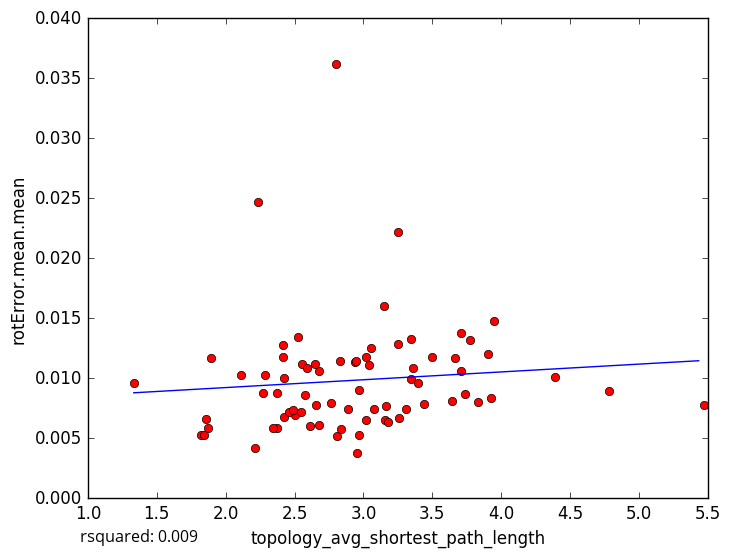

Data behind this chart, as committed beside it:
topology_avg_shortest_path_length, rotError.mean.mean
3.15, 0.01602
2.801, 0.03618
3.641, 0.008123
2.807, 0.005181
2.885, 0.007453
2.956, 0.003803
1.818, 0.005305
2.935, 0.01133
2.427, 0.01004
3.344, 0.00992
3.158, 0.006543
2.838, 0.005747
3.176, 0.006322
2.676, 0.006095
2.5, 0.006951
1.842, 0.005229
2.21, 0.004196
1.875, 0.005868
3.833, 0.008033
1.333, 0.009576
3.016, 0.01181
2.421, 0.006808
2.42, 0.0128
2.111, 0.01026
2.232, 0.02467
3.308, 0.007418
2.269, 0.008772
2.458, 0.007194
1.895, 0.01166
3.251, 0.02217
5.473, 0.007739
3.165, 0.007669
3.054, 0.01248
2.967, 0.009052
3.947, 0.01473
3.253, 0.01281
3.776, 0.01318
3.705, 0.01057
2.372, 0.005866
3.668, 0.01165
3.361, 0.01082
2.485, 0.00737
3.906, 0.01201
3.395, 0.009627
2.681, 0.01058
4.779, 0.008907
2.556, 0.01122
3.71, 0.01377
3.348, 0.01328
2.766, 0.00796
2.283, 0.01027
3.735, 0.008665
2.648, 0.01119
2.374, 0.008756
3.443, 0.007872
3.927, 0.008391
2.525, 0.0134
3.04, 0.01113
3.258, 0.006653
4.391, 0.01009
... 18 more rows
